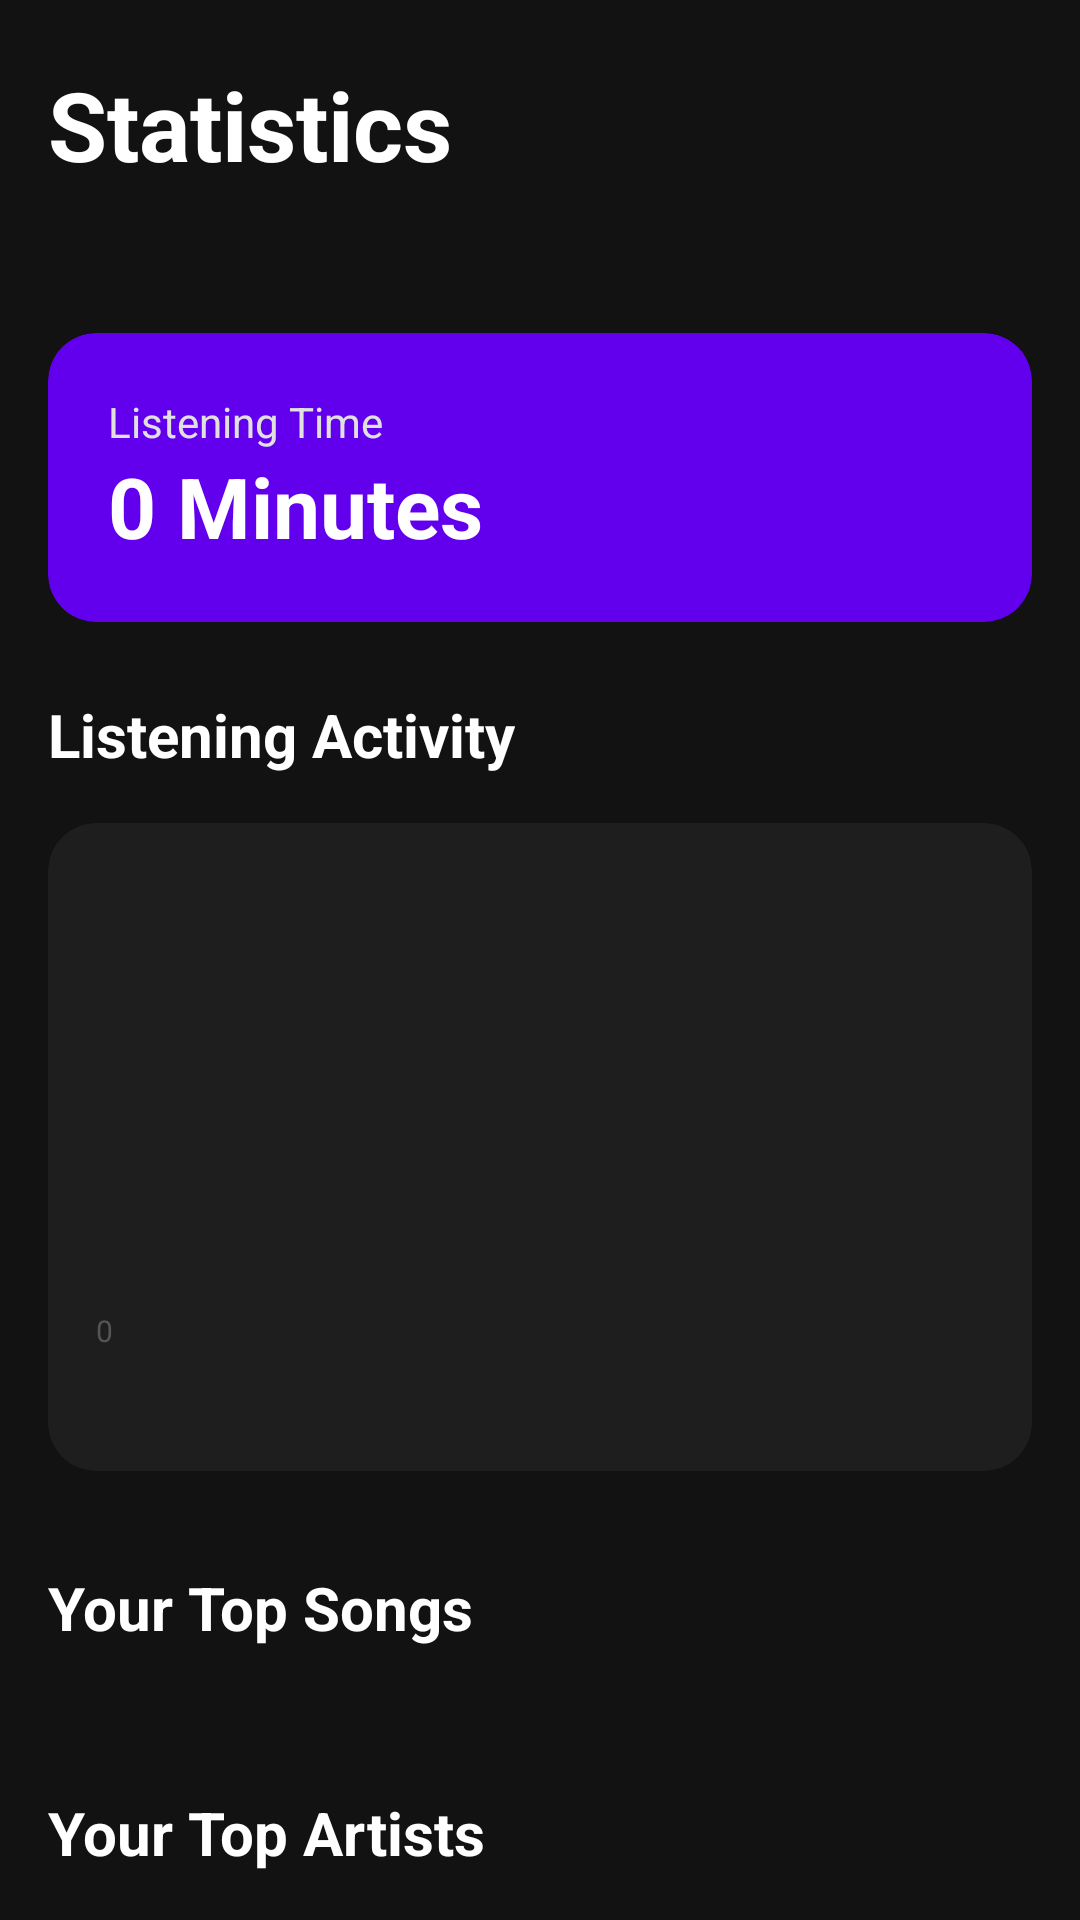

This screen was rendered from an Android layout file. Write that file and the resources it references.
<!-- AndroidManifest.xml: application theme Theme.LMNT -->
<!-- res/layout/fragment_statistics.xml -->
<?xml version="1.0" encoding="utf-8"?>
<androidx.core.widget.NestedScrollView
    xmlns:android="http://schemas.android.com/apk/res/android"
    xmlns:app="http://schemas.android.com/apk/res-auto"
    android:layout_width="match_parent"
    android:layout_height="match_parent"
    android:background="#121212"
    android:clipToPadding="false"
    android:paddingTop="20dp"
    android:paddingLeft="16dp"
    android:paddingRight="16dp"
    android:paddingBottom="20dp">

    <LinearLayout
        android:layout_width="match_parent"
        android:layout_height="wrap_content"
        android:orientation="vertical">

        <TextView
            android:layout_width="wrap_content"
            android:layout_height="wrap_content"
            android:text="Statistics"
            android:textColor="@color/white"
            android:textSize="32sp"
            android:textStyle="bold"
            android:layout_marginBottom="24dp" />

        <HorizontalScrollView
            android:layout_width="match_parent"
            android:layout_height="wrap_content"
            android:scrollbars="none"
            android:layout_marginBottom="24dp">

            <com.google.android.material.chip.ChipGroup
                android:id="@+id/chipGroupTime"
                android:layout_width="wrap_content"
                android:layout_height="wrap_content"
                app:singleSelection="true"
                app:selectionRequired="true">
            </com.google.android.material.chip.ChipGroup>
        </HorizontalScrollView>

        <androidx.cardview.widget.CardView
            android:layout_width="match_parent"
            android:layout_height="wrap_content"
            app:cardCornerRadius="16dp"
            app:cardElevation="0dp"
            app:cardBackgroundColor="@color/purple_500"
            android:layout_marginBottom="24dp">

            <LinearLayout
                android:layout_width="match_parent"
                android:layout_height="wrap_content"
                android:orientation="vertical"
                android:padding="20dp">
                <TextView
                    android:id="@+id/tvYearlyTimeTitle"
                    android:layout_width="wrap_content"
                    android:layout_height="wrap_content"
                    android:text="Listening Time"
                    android:textColor="#E0E0E0"
                    android:textSize="14sp" />
                <TextView
                    android:id="@+id/tvYearlyTimeValue"
                    android:layout_width="wrap_content"
                    android:layout_height="wrap_content"
                    android:text="0 Minutes"
                    android:textColor="@color/white"
                    android:textSize="28sp"
                    android:textStyle="bold" />
            </LinearLayout>
        </androidx.cardview.widget.CardView>

        <TextView
            android:layout_width="wrap_content"
            android:layout_height="wrap_content"
            android:text="Listening Activity"
            android:textColor="@color/white"
            android:textSize="20sp"
            android:textStyle="bold"
            android:layout_marginBottom="16dp" />

        <androidx.cardview.widget.CardView
            android:layout_width="match_parent"
            android:layout_height="wrap_content"
            app:cardCornerRadius="16dp"
            app:cardElevation="0dp"
            app:cardBackgroundColor="#1E1E1E"
            android:layout_marginBottom="32dp">

            <LinearLayout
                android:layout_width="match_parent"
                android:layout_height="wrap_content"
                android:orientation="horizontal"
                android:padding="16dp">

                <LinearLayout
                    android:layout_width="wrap_content"
                    android:layout_height="160dp"
                    android:orientation="vertical"
                    android:paddingEnd="8dp">
                    <TextView
                        android:id="@+id/tvChartMax"
                        android:layout_width="wrap_content"
                        android:layout_height="0dp"
                        android:layout_weight="1"
                        android:text=""
                        android:textColor="#555555"
                        android:textSize="10sp" />
                    <TextView
                        android:id="@+id/tvChartMid"
                        android:layout_width="wrap_content"
                        android:layout_height="0dp"
                        android:layout_weight="1"
                        android:text=""
                        android:textColor="#555555"
                        android:textSize="10sp" />
                    <TextView
                        android:layout_width="wrap_content"
                        android:layout_height="wrap_content"
                        android:text="0"
                        android:textColor="#555555"
                        android:textSize="10sp" />
                </LinearLayout>

                <LinearLayout
                    android:id="@+id/chartContainer"
                    android:layout_width="match_parent"
                    android:layout_height="184dp"
                    android:gravity="bottom"
                    android:orientation="horizontal">
                </LinearLayout>
            </LinearLayout>
        </androidx.cardview.widget.CardView>

        <TextView
            android:layout_width="wrap_content"
            android:layout_height="wrap_content"
            android:text="Your Top Songs"
            android:textColor="@color/white"
            android:textSize="20sp"
            android:textStyle="bold"
            android:layout_marginBottom="16dp" />
        <androidx.recyclerview.widget.RecyclerView
            android:id="@+id/rvTopSongs"
            android:layout_width="match_parent"
            android:layout_height="wrap_content"
            android:nestedScrollingEnabled="false"
            android:layout_marginBottom="32dp" />

        <TextView
            android:layout_width="wrap_content"
            android:layout_height="wrap_content"
            android:text="Your Top Artists"
            android:textColor="@color/white"
            android:textSize="20sp"
            android:textStyle="bold"
            android:layout_marginBottom="16dp" />
        <androidx.recyclerview.widget.RecyclerView
            android:id="@+id/rvTopArtists"
            android:layout_width="match_parent"
            android:layout_height="wrap_content"
            android:nestedScrollingEnabled="false"
            android:layout_marginBottom="32dp" />

        <TextView
            android:layout_width="wrap_content"
            android:layout_height="wrap_content"
            android:text="Your Top Albums"
            android:textColor="@color/white"
            android:textSize="20sp"
            android:textStyle="bold"
            android:layout_marginBottom="16dp" />
        <androidx.recyclerview.widget.RecyclerView
            android:id="@+id/rvTopAlbums"
            android:layout_width="match_parent"
            android:layout_height="wrap_content"
            android:nestedScrollingEnabled="false"
            android:layout_marginBottom="32dp" />

        <TextView
            android:layout_width="wrap_content"
            android:layout_height="wrap_content"
            android:text="Library Insights"
            android:textColor="@color/white"
            android:textSize="20sp"
            android:textStyle="bold"
            android:layout_marginBottom="16dp" />
        <androidx.cardview.widget.CardView
            android:layout_width="match_parent"
            android:layout_height="wrap_content"
            app:cardCornerRadius="16dp"
            app:cardElevation="0dp"
            app:cardBackgroundColor="#1E1E1E"
            android:layout_marginBottom="32dp">
            <LinearLayout
                android:layout_width="match_parent"
                android:layout_height="wrap_content"
                android:padding="20dp"
                android:orientation="vertical">
                <TextView
                    android:id="@+id/tvTotalSongs"
                    android:layout_width="wrap_content"
                    android:layout_height="wrap_content"
                    android:text="Total Number of Songs: 0"
                    android:textSize="16sp"
                    android:textColor="#BBBBBB" />
                <TextView
                    android:id="@+id/tvTotalDuration"
                    android:layout_width="wrap_content"
                    android:layout_height="wrap_content"
                    android:text="Total Library Time: 0 Min"
                    android:textSize="16sp"
                    android:textColor="#BBBBBB"
                    android:layout_marginTop="12dp" />
            </LinearLayout>
        </androidx.cardview.widget.CardView>


        <androidx.recyclerview.widget.RecyclerView
            android:id="@+id/rvRecentlyAdded"
            android:layout_width="match_parent"
            android:layout_height="wrap_content"
            android:nestedScrollingEnabled="false" />

    </LinearLayout>
</androidx.core.widget.NestedScrollView>
<!-- resources referenced by this layout -->
<resources>
  <color name="purple_500">#FF6200EE</color>
  <color name="white">#FFFFFFFF</color>
  <style name="Theme.LMNT" parent="Theme.MaterialComponents.DayNight.NoActionBar">
          <item name="colorPrimary">#BB86FC</item>
          <item name="colorSecondary">#03DAC6</item>
      </style>
</resources>
